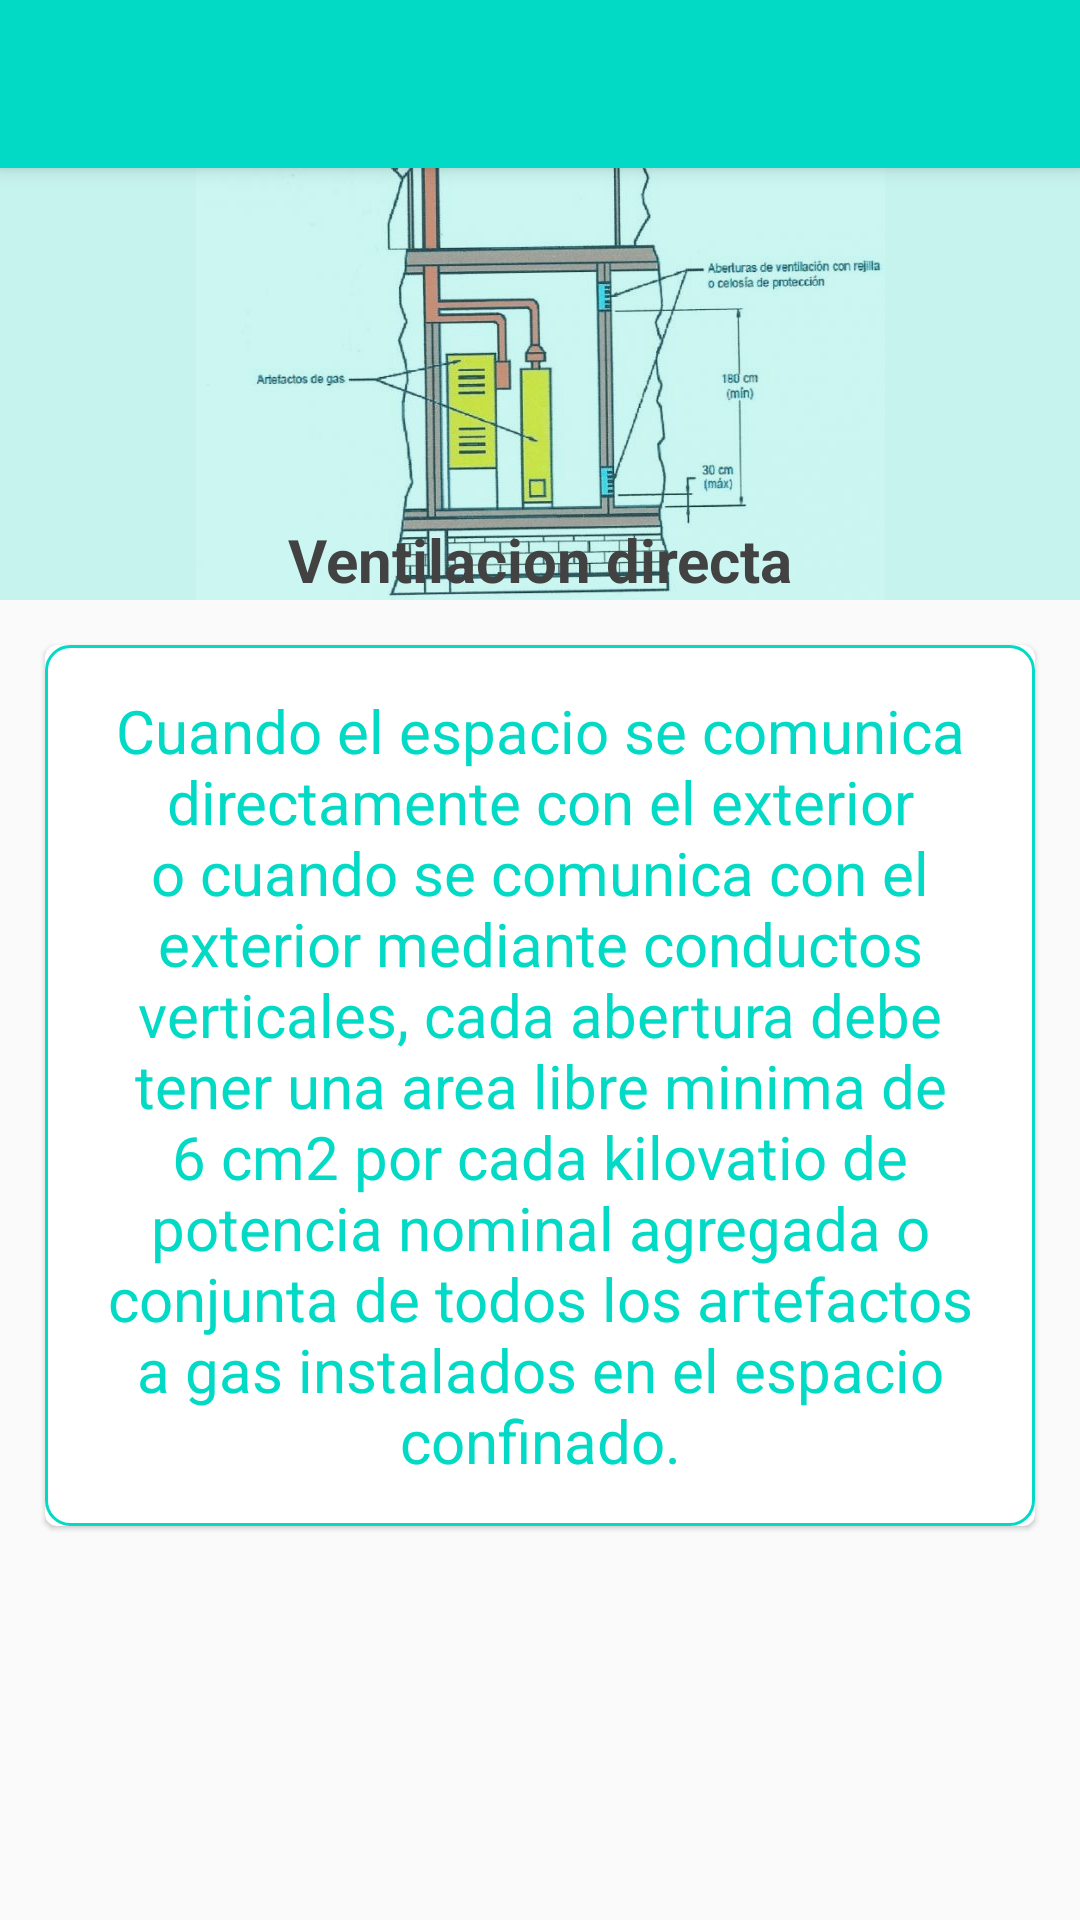

Android layout source for this screen:
<!-- AndroidManifest.xml: application theme AppTheme -->
<!-- res/layout/fragment_spekers_details_dialog.xml -->
<?xml version="1.0" encoding="utf-8"?>
<androidx.coordinatorlayout.widget.CoordinatorLayout

    android:layout_height="match_parent"
    xmlns:android="http://schemas.android.com/apk/res/android"
    android:layout_width="match_parent"
    xmlns:app="http://schemas.android.com/apk/res-auto">

    <com.google.android.material.appbar.AppBarLayout

        android:layout_height="wrap_content"
        android:layout_width="match_parent">
        <Toolbar
            android:id="@+id/toolbarConference"
            android:layout_width="match_parent"
            android:layout_height="wrap_content"/>

    </com.google.android.material.appbar.AppBarLayout>

    <FrameLayout
        android:layout_width="match_parent"
        android:layout_height="match_parent">

        <ScrollView
            android:layout_width="match_parent"
            android:layout_height="match_parent">
            <LinearLayout
                android:layout_width="match_parent"
                android:layout_height="match_parent"
                android:orientation="vertical">

                <RelativeLayout
                    android:layout_width="match_parent"
                    android:layout_height="200dp">

                    <ImageView
                        android:layout_width="match_parent"
                        android:layout_height="wrap_content"
                        android:src="@drawable/image_view_icon_ventilacion_directa"
                        android:scaleType="centerInside" />
                    <View
                        android:layout_width="match_parent"
                        android:layout_height="match_parent"
                        android:background="@color/colorPrimary"
                        android:alpha="0.2" />

                    <TextView
                        android:id="@+id/tvSpeakersDetailTitle"
                        android:layout_width="match_parent"
                        android:layout_height="wrap_content"
                        android:text="Ventilacion directa"
                        android:textSize="20sp"
                        android:textColor="@color/cardview_dark_background"
                        android:textStyle="bold"
                        android:gravity="center_horizontal"
                        android:layout_alignParentBottom="true"/>
                </RelativeLayout>

                <androidx.cardview.widget.CardView
                    android:layout_width="match_parent"
                    android:layout_height="wrap_content"
                    app:cardCornerRadius="4dp"
                    app:cardElevation="1dp"
                    android:layout_margin="15dp"
                    >
                    <LinearLayout
                        android:layout_width="match_parent"
                        android:layout_height="wrap_content"
                        android:orientation="vertical"
                        android:background="@drawable/shape_parrafo">
                        <TextView
                            android:id="@+id/tvDetailCalculosDeTrazado"
                            android:layout_width="match_parent"
                            android:layout_height="wrap_content"
                            android:text="@string/speakers_frag_details_tv_descripcion_ventilación_directa"
                            android:textSize="@dimen/itemScheduleSubTitle"
                            android:textColor="@color/colorPrimary"
                            android:gravity="center_horizontal"
                            android:layout_margin="15dp" />

                    </LinearLayout>

                </androidx.cardview.widget.CardView>


            </LinearLayout>
        </ScrollView>
    </FrameLayout>




</androidx.coordinatorlayout.widget.CoordinatorLayout>
<!-- resources referenced by this layout -->
<resources>
  <color name="colorPrimary">#03DAC5</color>
  <dimen name="itemScheduleSubTitle">20sp</dimen>
  <!-- drawable image_view_icon_ventilacion_directa: png bitmap (drawable, 39052 bytes) -->
  <!-- drawable shape_parrafo (drawable) -->
  <?xml version="1.0" encoding="utf-8"?>
  <shape xmlns:android="http://schemas.android.com/apk/res/android">
      <corners
          android:radius="8dp"/>
  
      <stroke
          android:color="@color/colorPrimary"
          android:width="1dp"/>
  </shape>
  <style name="AppTheme" parent="Theme.AppCompat.Light.NoActionBar">
  
          <item name="colorPrimary">@color/colorPrimary</item>
          <item name="colorPrimaryDark">@color/colorPrimaryDark</item>
          <item name="colorAccent">@color/colorAccent</item>
          
          <item name="android:windowFullscreen">false</item>
          <item name="android:windowNoTitle">true</item>
      </style>
  <color name="colorPrimaryDark">#445EEF</color>
  <color name="colorAccent">#03DAC5</color>
</resources>
